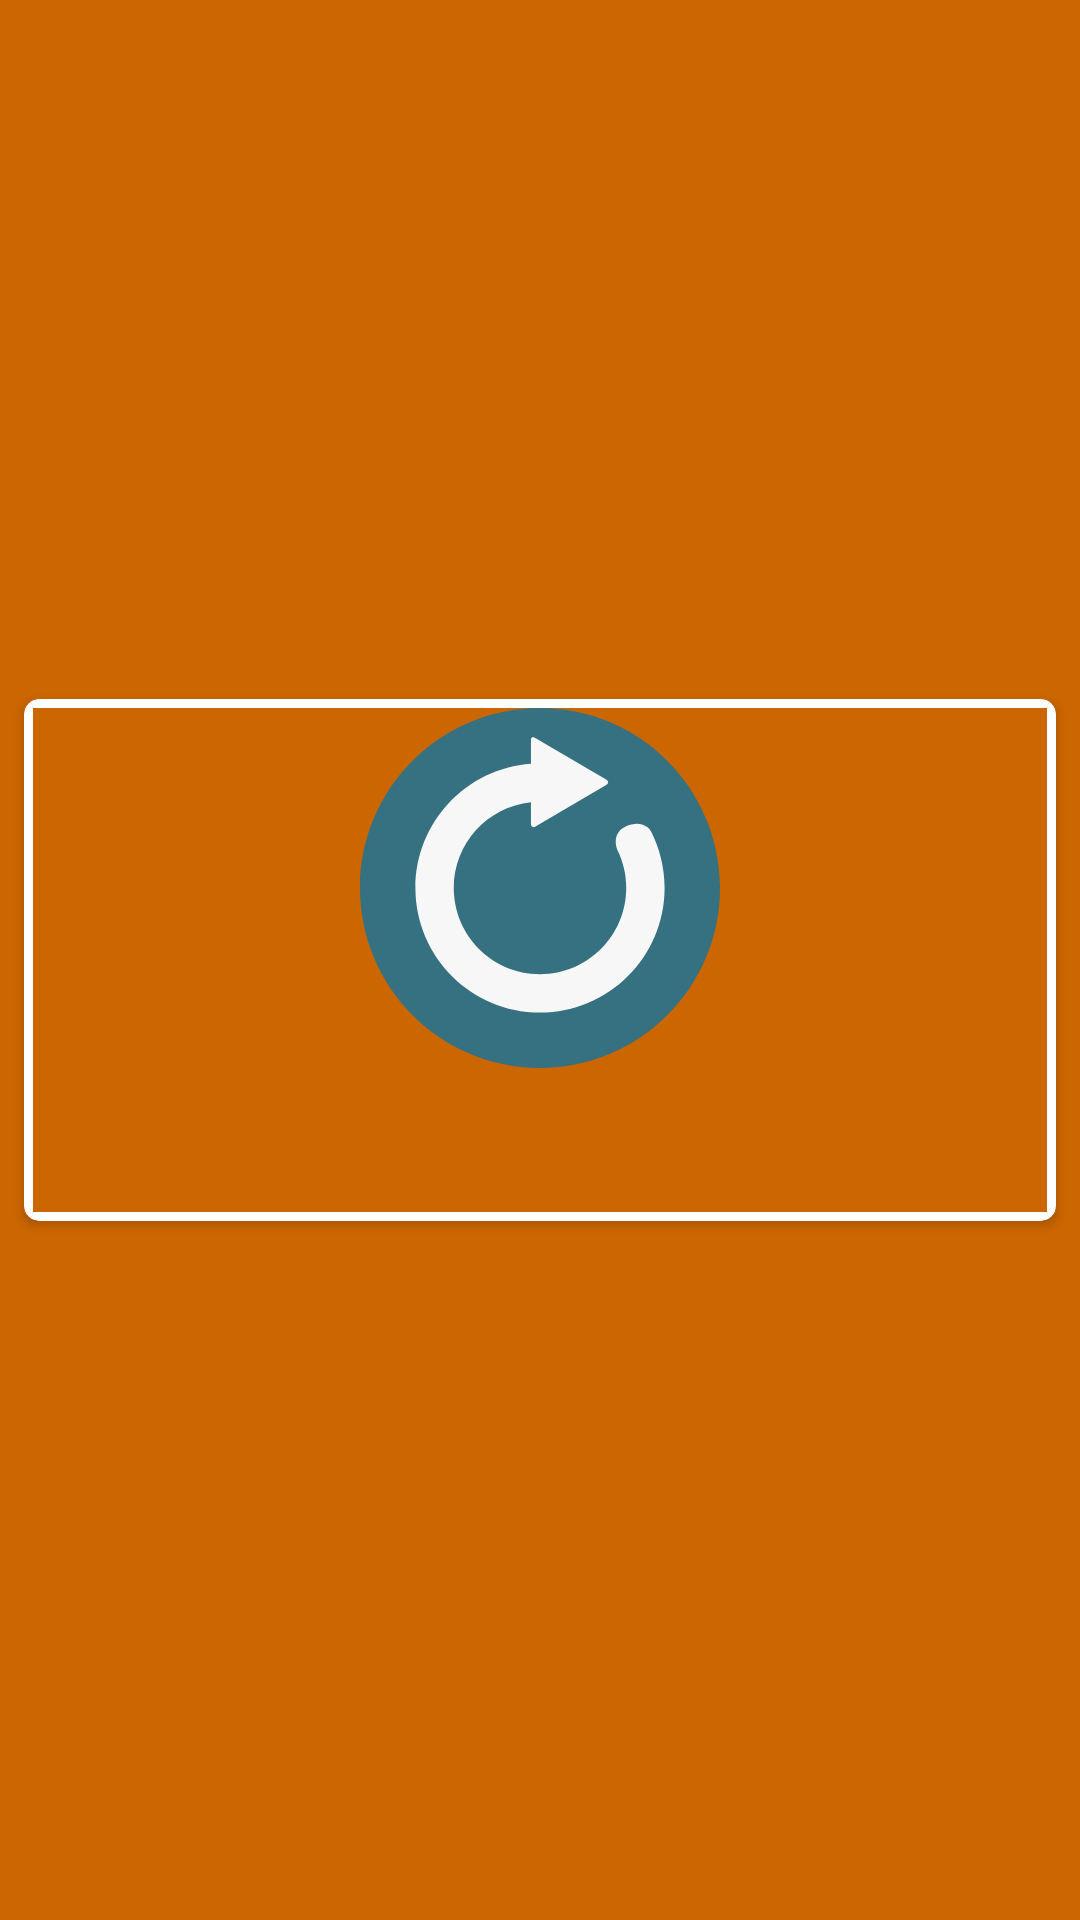

The Android layout XML behind this screen, and the referenced resources:
<!-- AndroidManifest.xml: application theme Theme.LatteBoot -->
<!-- res/layout/boot_item.xml -->
<?xml version="1.0" encoding="utf-8"?>
<androidx.constraintlayout.widget.ConstraintLayout xmlns:android="http://schemas.android.com/apk/res/android"
    xmlns:app="http://schemas.android.com/apk/res-auto"
    xmlns:tools="http://schemas.android.com/tools"
    android:id="@+id/iv"
    android:layout_width="match_parent"
    android:layout_height="wrap_content">

    <androidx.cardview.widget.CardView
        android:layout_width="0dp"
        android:layout_height="wrap_content"
        android:layout_marginStart="8dp"
        android:layout_marginTop="8dp"
        android:layout_marginEnd="8dp"
        android:layout_marginBottom="8dp"
        app:cardCornerRadius="5dp"
        app:layout_constraintBottom_toBottomOf="parent"
        app:layout_constraintEnd_toEndOf="parent"
        app:layout_constraintStart_toStartOf="parent"
        app:layout_constraintTop_toTopOf="parent">

        <LinearLayout
            android:layout_width="match_parent"
            android:layout_height="match_parent"
            android:layout_margin="3dp"
            android:orientation="vertical">

            <ImageView
                android:id="@+id/icon"
                android:layout_width="match_parent"
                android:layout_height="120dp"
                app:srcCompat="@drawable/ic_restart"
                tools:ignore="ContentDescription" />

            <TextView
                android:id="@+id/title"
                android:layout_width="match_parent"
                android:layout_height="wrap_content"
                android:layout_marginTop="5dp"
                android:fontFamily="sans-serif-black"
                android:gravity="center"
                android:textColor="@color/black"
                android:textSize="32sp" />
        </LinearLayout>
    </androidx.cardview.widget.CardView>
</androidx.constraintlayout.widget.ConstraintLayout>
<!-- resources referenced by this layout -->
<resources>
  <color name="black">@android:color/black</color>
  <!-- drawable ic_restart (drawable) -->
  <vector xmlns:android="http://schemas.android.com/apk/res/android"
      android:width="473.681dp"
      android:height="473.681dp"
      android:viewportWidth="473.681"
      android:viewportHeight="473.681">
    <path
        android:pathData="M0.002,236.842C0.002,106.024 106.037,0 236.837,0c130.807,0 236.842,106.028 236.842,236.842c0,130.795 -106.036,236.838 -236.842,236.838C106.037,473.681 0.002,367.637 0.002,236.842z"
        android:fillColor="#357180"/>
    <path
        android:pathData="M382.65,161.894c-2.393,-4.645 -14.031,-15.284 -33.664,-5.621c-19.633,9.663 -10.149,30.881 -10.149,30.881c7.318,15.011 11.439,31.861 11.439,49.688c0,62.649 -50.787,113.44 -113.44,113.44c-62.645,0 -113.436,-50.791 -113.436,-113.44c0,-58.64 44.486,-106.873 101.537,-112.819v29.397c0,0 -0.079,1.758 1.743,2.865c1.821,1.111 3.646,0 3.646,0l94.106,-55.454c0,0 2.113,-1.111 2.113,-3.276c0,-1.791 -2.113,-3.063 -2.113,-3.063L230.64,39.355c0,0 -2.139,-1.529 -4.042,-0.789c-1.9,0.737 -1.66,3.328 -1.66,3.328v31.495C139.97,79.492 72.92,150.305 72.92,236.842c0,90.528 73.389,163.917 163.917,163.917c90.531,0 163.924,-73.389 163.924,-163.917C400.761,209.824 394.22,184.35 382.65,161.894z"
        android:fillColor="#F7F7F7"/>
  </vector>
  <style name="Theme.LatteBoot" parent="Theme.MaterialComponents.DayNight.DarkActionBar">
          
          <item name="android:background">@color/orange_dark</item>
          <item name="colorPrimary">@color/orange_medium</item>
          <item name="colorPrimaryVariant">@color/orange_dark</item>
          <item name="colorOnPrimary">@color/white</item>
          
          <item name="colorSecondary">@color/teal_200</item>
          <item name="colorSecondaryVariant">@color/teal_700</item>
          <item name="colorOnSecondary">@color/black</item>
          
          <item name="android:statusBarColor" tools:targetApi="l">?attr/colorPrimaryVariant</item>
          
      </style>
  <color name="orange_dark">#FC60</color>
  <color name="white">@android:color/white</color>
  <!-- not gathered from this repository: default colours our renderer supplied (Android Studio template values) -->
  <color name="teal_200">#FF03DAC5</color>
  <color name="teal_700">#FF018786</color>
</resources>
